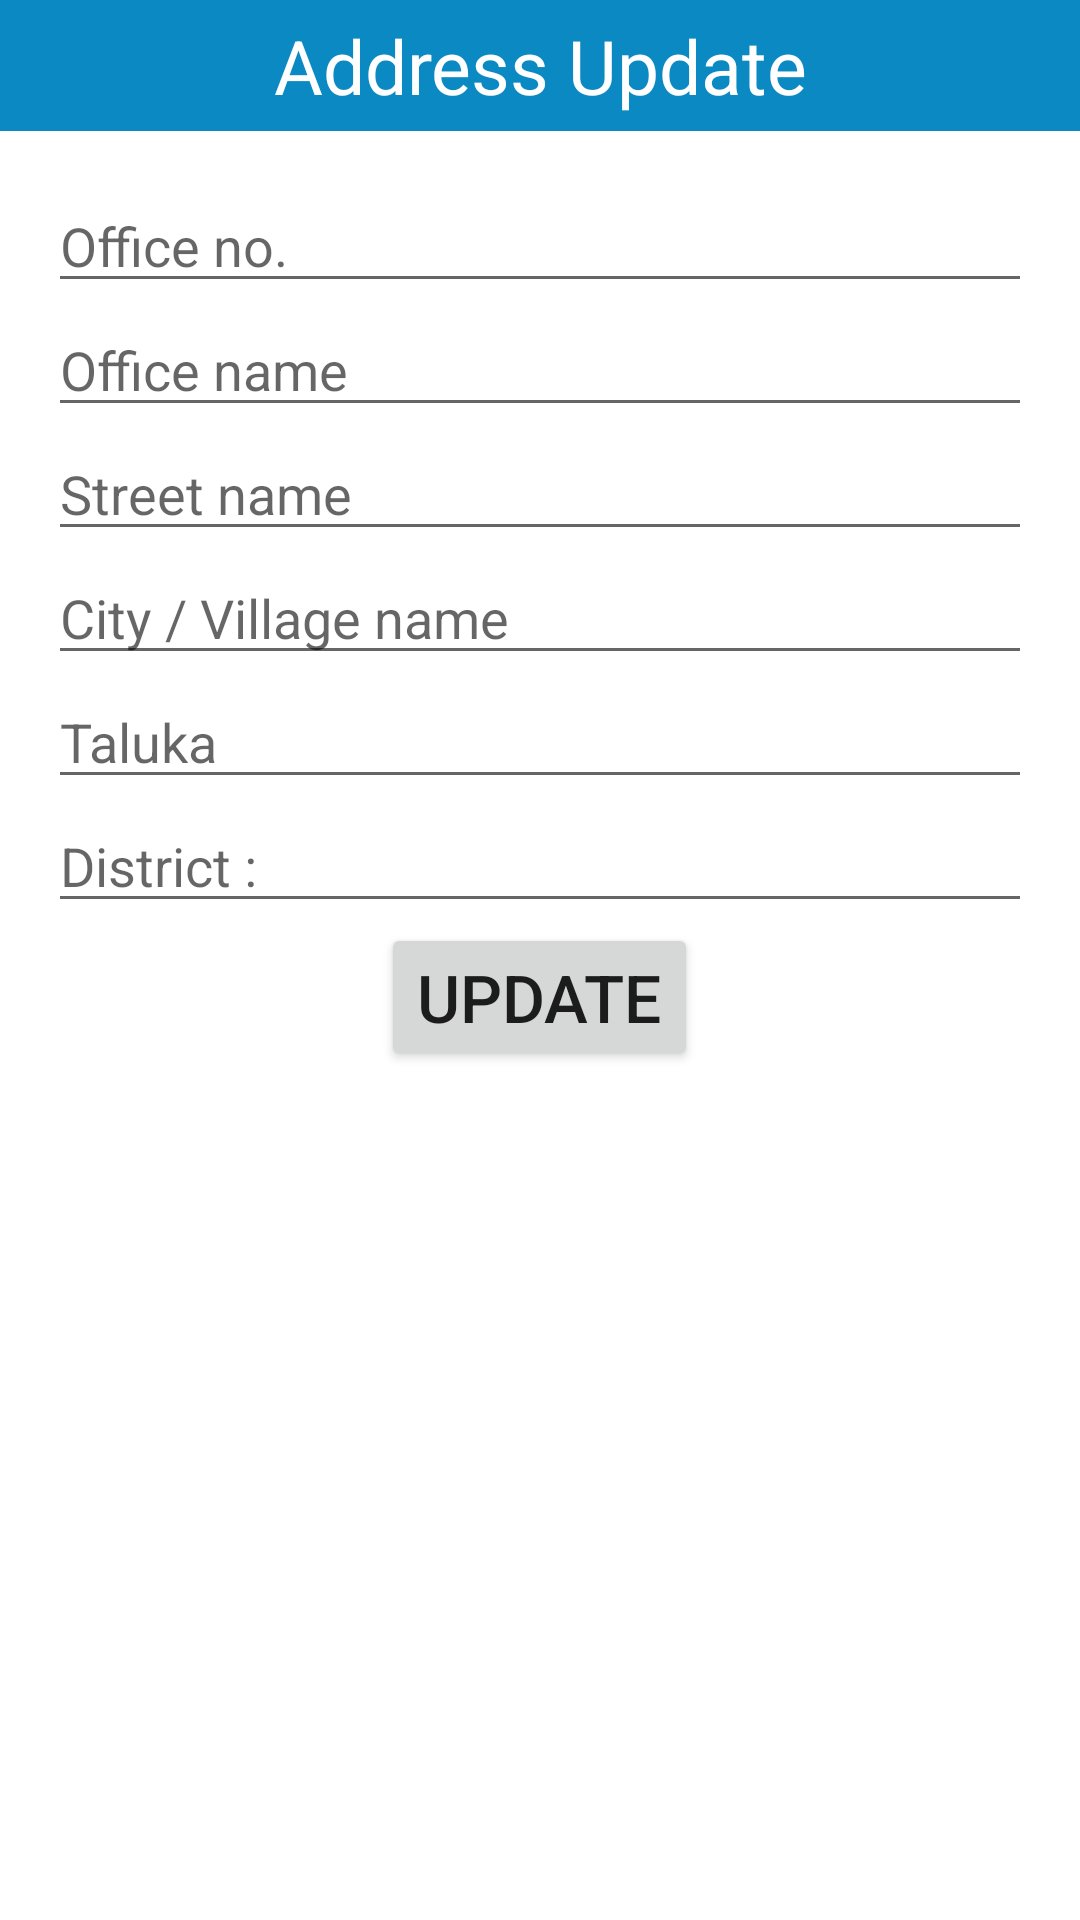

Produce the Android XML layout that renders to this screen, including the resource entries it uses.
<!-- AndroidManifest.xml: application theme Theme.EfisheryApplication -->
<!-- res/layout/contact_update.xml -->
<?xml version="1.0" encoding="utf-8"?>

<LinearLayout
    xmlns:android="http://schemas.android.com/apk/res/android" android:layout_width="match_parent"
    android:layout_height="match_parent"
    android:orientation="vertical">

    <TextView
        android:layout_width="match_parent"
        android:layout_height="wrap_content"
        android:text="@string/address_update"
        android:background="#0B89C3"
        android:textSize="25sp"
        android:textColor="@color/white"
        android:textAlignment="center"
        android:padding="5dp">

    </TextView>
    <LinearLayout
        android:layout_width="match_parent"
        android:layout_height="match_parent"
        android:orientation="vertical"
        android:padding="16dp">

        <EditText
            android:layout_width="match_parent"
            android:layout_height="wrap_content"
            android:hint="@string/office_no"
            android:inputType="text"
            android:id="@+id/eofficeno">
        </EditText>
        <EditText
            android:layout_width="match_parent"
            android:layout_height="wrap_content"
            android:hint="@string/office_name"
            android:inputType="text"
            android:id="@+id/eofficename">
        </EditText>
        <EditText
            android:layout_width="match_parent"
            android:layout_height="wrap_content"
            android:hint="@string/street_name"
            android:inputType="text"
            android:id="@+id/estreetname">
        </EditText>
        <EditText
            android:layout_width="match_parent"
            android:layout_height="wrap_content"
            android:hint="@string/city_village_name"
            android:inputType="text"
            android:id="@+id/ecityname">
        </EditText>
        <EditText
            android:layout_width="match_parent"
            android:layout_height="wrap_content"
            android:hint="@string/taluka"
            android:inputType="text"
            android:id="@+id/etaluka">
        </EditText>
        <EditText
            android:layout_width="match_parent"
            android:layout_height="wrap_content"
            android:hint="@string/district"
            android:inputType="text"
            android:id="@+id/edistrict">
        </EditText>
        <Button
            android:layout_width="wrap_content"
            android:layout_height="wrap_content"
            android:text="@string/update"
            android:textSize="22sp"
            android:layout_gravity="center_horizontal"
            android:id="@+id/updateAdd">

        </Button>
    </LinearLayout>




</LinearLayout>
<!-- resources referenced by this layout -->
<resources>
  <color name="white">#FFFFFFFF</color>
  <string name="address_update">Address Update</string>
  <string name="city_village_name">City / Village name</string>
  <string name="district">District :</string>
  <string name="office_name">Office name</string>
  <string name="office_no">Office no.</string>
  <string name="street_name">Street name</string>
  <string name="taluka">Taluka</string>
  <string name="update">Update</string>
  <style name="Theme.EfisheryApplication" parent="Theme.MaterialComponents.DayNight.DarkActionBar">
          
          <item name="colorPrimary">@color/purple_500</item>
          <item name="colorPrimaryVariant">@color/purple_700</item>
          <item name="colorOnPrimary">@color/white</item>
          
          <item name="colorSecondary">@color/teal_200</item>
          <item name="colorSecondaryVariant">@color/teal_700</item>
          <item name="colorOnSecondary">@color/black</item>
          
          <item name="android:statusBarColor" tools:targetApi="l">?attr/colorPrimaryVariant</item>
          
      </style>
  <color name="purple_500">#0C27BC</color>
  <color name="purple_700">#0C27BC</color>
  <color name="teal_200">#FF03DAC5</color>
  <color name="teal_700">#FF018786</color>
  <color name="black">#FF000000</color>
</resources>
